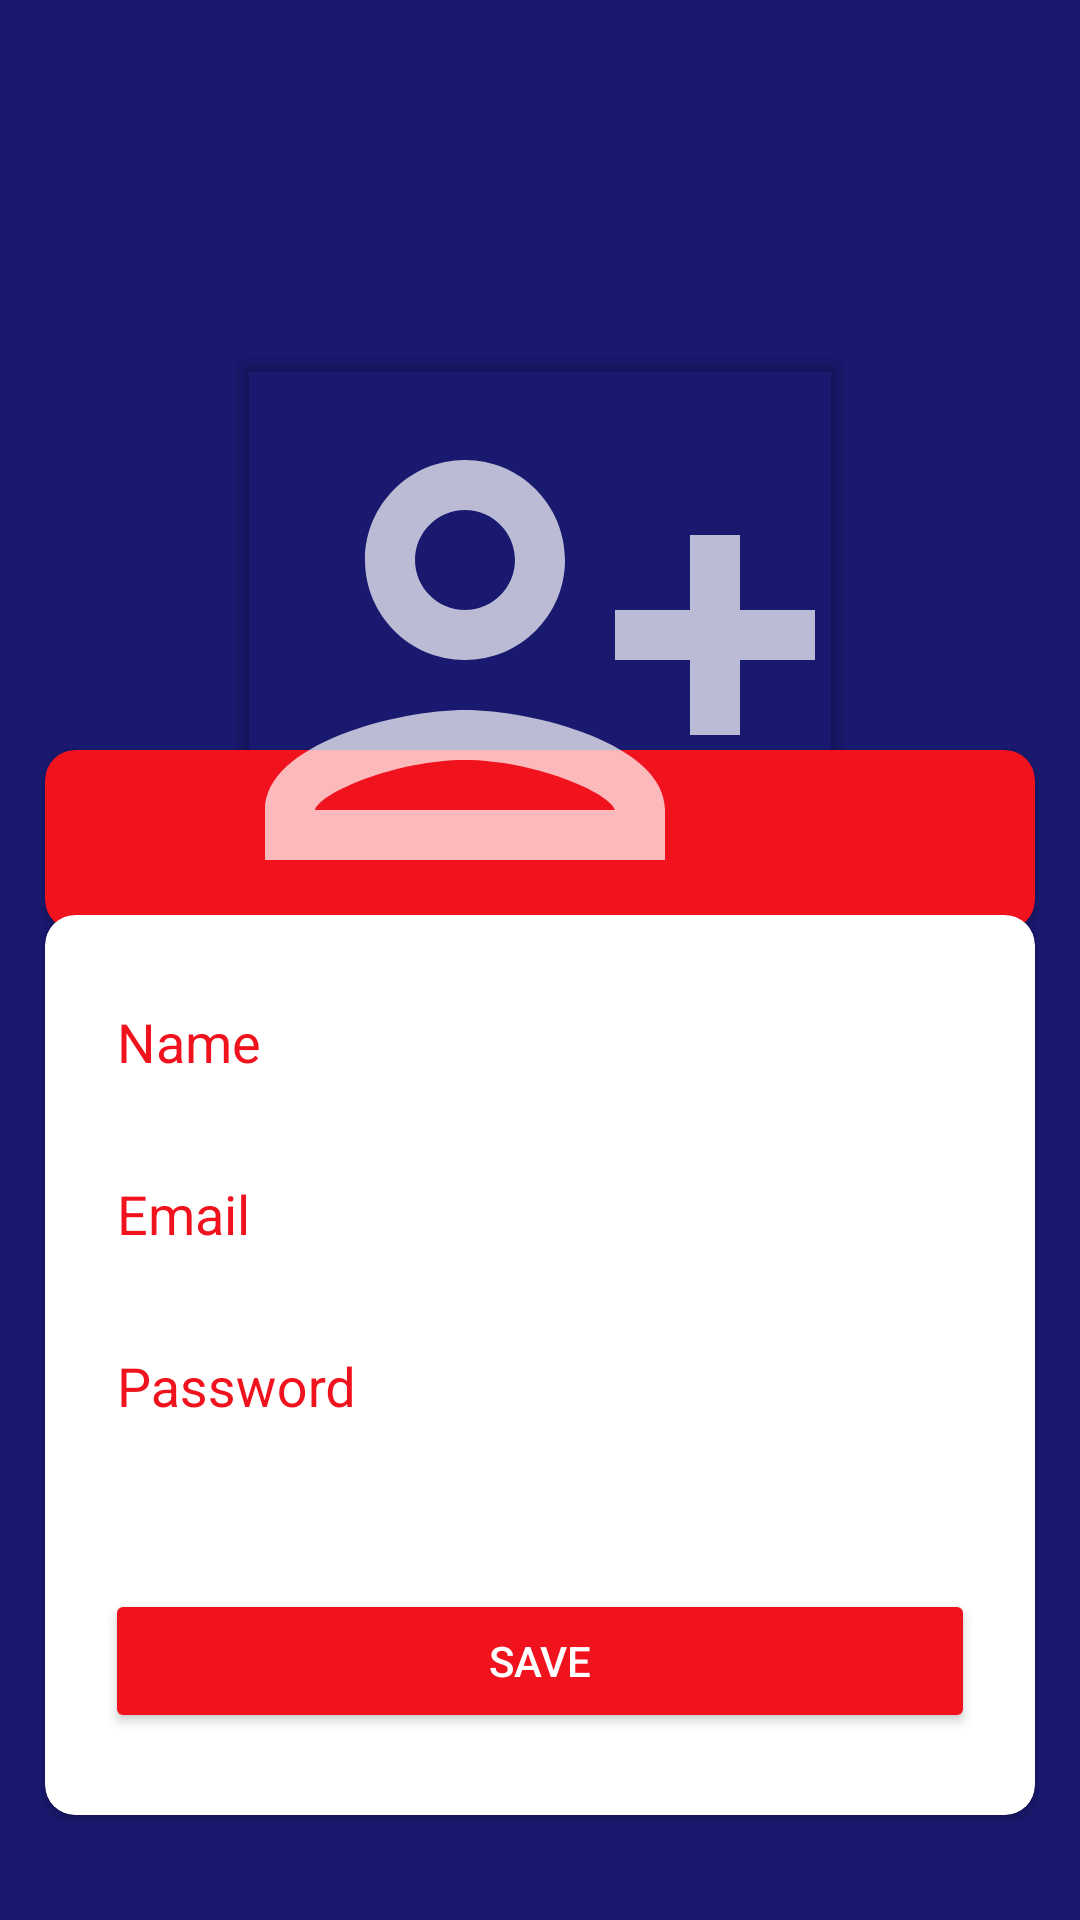

Android layout source for this screen:
<!-- AndroidManifest.xml: application theme Theme.AppCompat.NoActionBar -->
<!-- res/layout/activity_register.xml -->
<?xml version="1.0" encoding="utf-8"?>
<androidx.constraintlayout.widget.ConstraintLayout xmlns:android="http://schemas.android.com/apk/res/android"
    xmlns:app="http://schemas.android.com/apk/res-auto"
    android:layout_width="match_parent"
    android:layout_height="match_parent"
    android:background="@color/marvel_background_color">

    <androidx.cardview.widget.CardView
        android:id="@+id/cardview"
        android:layout_width="match_parent"
        android:layout_height="60dp"
        android:layout_marginStart="15dp"
        android:layout_marginTop="250dp"
        android:layout_marginEnd="15dp"
        android:backgroundTint="@color/marvel_color_logo"
        app:cardCornerRadius="10dp"
        app:layout_constraintEnd_toEndOf="parent"
        app:layout_constraintStart_toStartOf="parent"
        app:layout_constraintTop_toTopOf="parent"/>

    <androidx.cardview.widget.CardView
        android:layout_width="wrap_content"
        android:layout_height="wrap_content"
        android:layout_marginTop="120dp"
        app:cardBackgroundColor="@android:color/transparent"
        app:layout_constraintTop_toTopOf="parent"
        app:layout_constraintStart_toStartOf="parent"
        app:layout_constraintEnd_toEndOf="parent">

        <androidx.constraintlayout.widget.ConstraintLayout
            android:layout_width="match_parent"
            android:layout_height="match_parent">

            <ImageView
                android:layout_width="200dp"
                android:layout_height="200dp"
                android:background="@drawable/ic_baseline_person_add_alt_35"
                android:cropToPadding="true"
                android:adjustViewBounds="true"
                app:layout_constraintBottom_toBottomOf="parent"
                app:layout_constraintEnd_toEndOf="parent"
                app:layout_constraintStart_toStartOf="parent" />

        </androidx.constraintlayout.widget.ConstraintLayout>

    </androidx.cardview.widget.CardView>

    <androidx.cardview.widget.CardView
        android:id="@+id/cardview_2"
        android:layout_width="match_parent"
        android:layout_height="300dp"
        android:layout_marginStart="15dp"
        android:layout_marginTop="55dp"
        android:layout_marginEnd="15dp"
        android:backgroundTint="@color/white"
        android:padding="5dp"
        app:cardCornerRadius="10dp"
        app:layout_constraintEnd_toEndOf="parent"
        app:layout_constraintStart_toStartOf="parent"
        app:layout_constraintTop_toTopOf="@+id/cardview">

        <androidx.constraintlayout.widget.ConstraintLayout
            android:layout_width="match_parent"
            android:layout_height="match_parent">

            <com.google.android.material.textfield.TextInputLayout
                android:id="@+id/txt_input_layout_name_register"
                android:layout_width="match_parent"
                android:layout_height="wrap_content"
                android:layout_marginStart="20dp"
                android:layout_marginTop="10dp"
                android:layout_marginEnd="20dp"
                android:hint="Name"
                android:textColorHint="@color/marvel_color_logo"
                app:layout_constraintEnd_toEndOf="parent"
                app:layout_constraintStart_toStartOf="parent"
                app:layout_constraintTop_toTopOf="parent">

                <com.google.android.material.textfield.TextInputEditText
                    android:layout_width="match_parent"
                    android:layout_height="wrap_content"
                    android:backgroundTint="@color/white"
                    app:layout_constraintEnd_toEndOf="parent"
                    app:layout_constraintStart_toStartOf="parent"
                    app:layout_constraintTop_toBottomOf="@+id/txt_input_layout_name_register" />

            </com.google.android.material.textfield.TextInputLayout>

            <com.google.android.material.textfield.TextInputLayout
                android:id="@+id/txt_input_layout_email_register"
                android:layout_width="match_parent"
                android:layout_height="wrap_content"
                android:layout_marginStart="20dp"
                android:layout_marginTop="5dp"
                android:layout_marginEnd="20dp"
                android:hint="Email"
                android:textColorHint="@color/marvel_color_logo"
                app:layout_constraintEnd_toEndOf="parent"
                app:layout_constraintStart_toStartOf="parent"
                app:layout_constraintTop_toBottomOf="@+id/txt_input_layout_name_register">

                <com.google.android.material.textfield.TextInputEditText
                    android:id="@+id/edit_txt_email_register"
                    android:layout_width="match_parent"
                    android:layout_height="wrap_content"
                    android:backgroundTint="@color/white"
                    app:layout_constraintEnd_toEndOf="parent"
                    app:layout_constraintStart_toStartOf="parent"
                    app:layout_constraintTop_toTopOf="@+id/txt_input_layout_email_register" />

            </com.google.android.material.textfield.TextInputLayout>

            <com.google.android.material.textfield.TextInputLayout
                android:id="@+id/txt_input_layout_password_register"
                android:layout_width="match_parent"
                android:layout_height="wrap_content"
                android:layout_marginStart="20dp"
                android:layout_marginTop="5dp"
                android:layout_marginEnd="20dp"
                android:hint="Password"
                android:textColorHint="@color/marvel_color_logo"
                app:layout_constraintEnd_toEndOf="parent"
                app:layout_constraintStart_toStartOf="parent"
                app:layout_constraintTop_toBottomOf="@id/txt_input_layout_email_register">

                <com.google.android.material.textfield.TextInputEditText
                    android:id="@+id/edit_txt_password_register"
                    android:layout_width="match_parent"
                    android:layout_height="wrap_content"
                    android:backgroundTint="@color/white"
                    app:layout_constraintEnd_toEndOf="parent"
                    app:layout_constraintStart_toStartOf="parent"
                    app:layout_constraintTop_toTopOf="@+id/txt_input_layout_password" />

            </com.google.android.material.textfield.TextInputLayout>

            <Button
                android:id="@+id/btn_save"
                android:layout_width="match_parent"
                android:layout_height="wrap_content"
                android:layout_marginStart="20dp"
                android:layout_marginTop="20dp"
                android:layout_marginEnd="20dp"
                android:backgroundTint="@color/marvel_color_logo"
                android:text="Save"
                app:layout_constraintBottom_toBottomOf="parent"
                app:layout_constraintEnd_toEndOf="parent"
                app:layout_constraintStart_toStartOf="parent"
                app:layout_constraintTop_toBottomOf="@+id/txt_input_layout_password_register" />

        </androidx.constraintlayout.widget.ConstraintLayout>

    </androidx.cardview.widget.CardView>

</androidx.constraintlayout.widget.ConstraintLayout>
<!-- resources referenced by this layout -->
<resources>
  <color name="marvel_background_color">#191970</color>
  <color name="marvel_color_logo">#F0131E</color>
  <color name="white">#FFFFFFFF</color>
  <!-- drawable ic_baseline_person_add_alt_35 (drawable) -->
  <vector android:height="35dp" android:tint="?attr/colorControlNormal"
      android:viewportHeight="24" android:viewportWidth="24"
      android:width="35dp" xmlns:android="http://schemas.android.com/apk/res/android">
      <path android:fillColor="@android:color/white" android:pathData="M13,8c0,-2.21 -1.79,-4 -4,-4S5,5.79 5,8s1.79,4 4,4S13,10.21 13,8zM11,8c0,1.1 -0.9,2 -2,2S7,9.1 7,8s0.9,-2 2,-2S11,6.9 11,8zM1,18v2h16v-2c0,-2.66 -5.33,-4 -8,-4S1,15.34 1,18zM3,18c0.2,-0.71 3.3,-2 6,-2c2.69,0 5.78,1.28 6,2H3zM20,15v-3h3v-2h-3V7h-2v3h-3v2h3v3H20z"/>
  </vector>
</resources>
